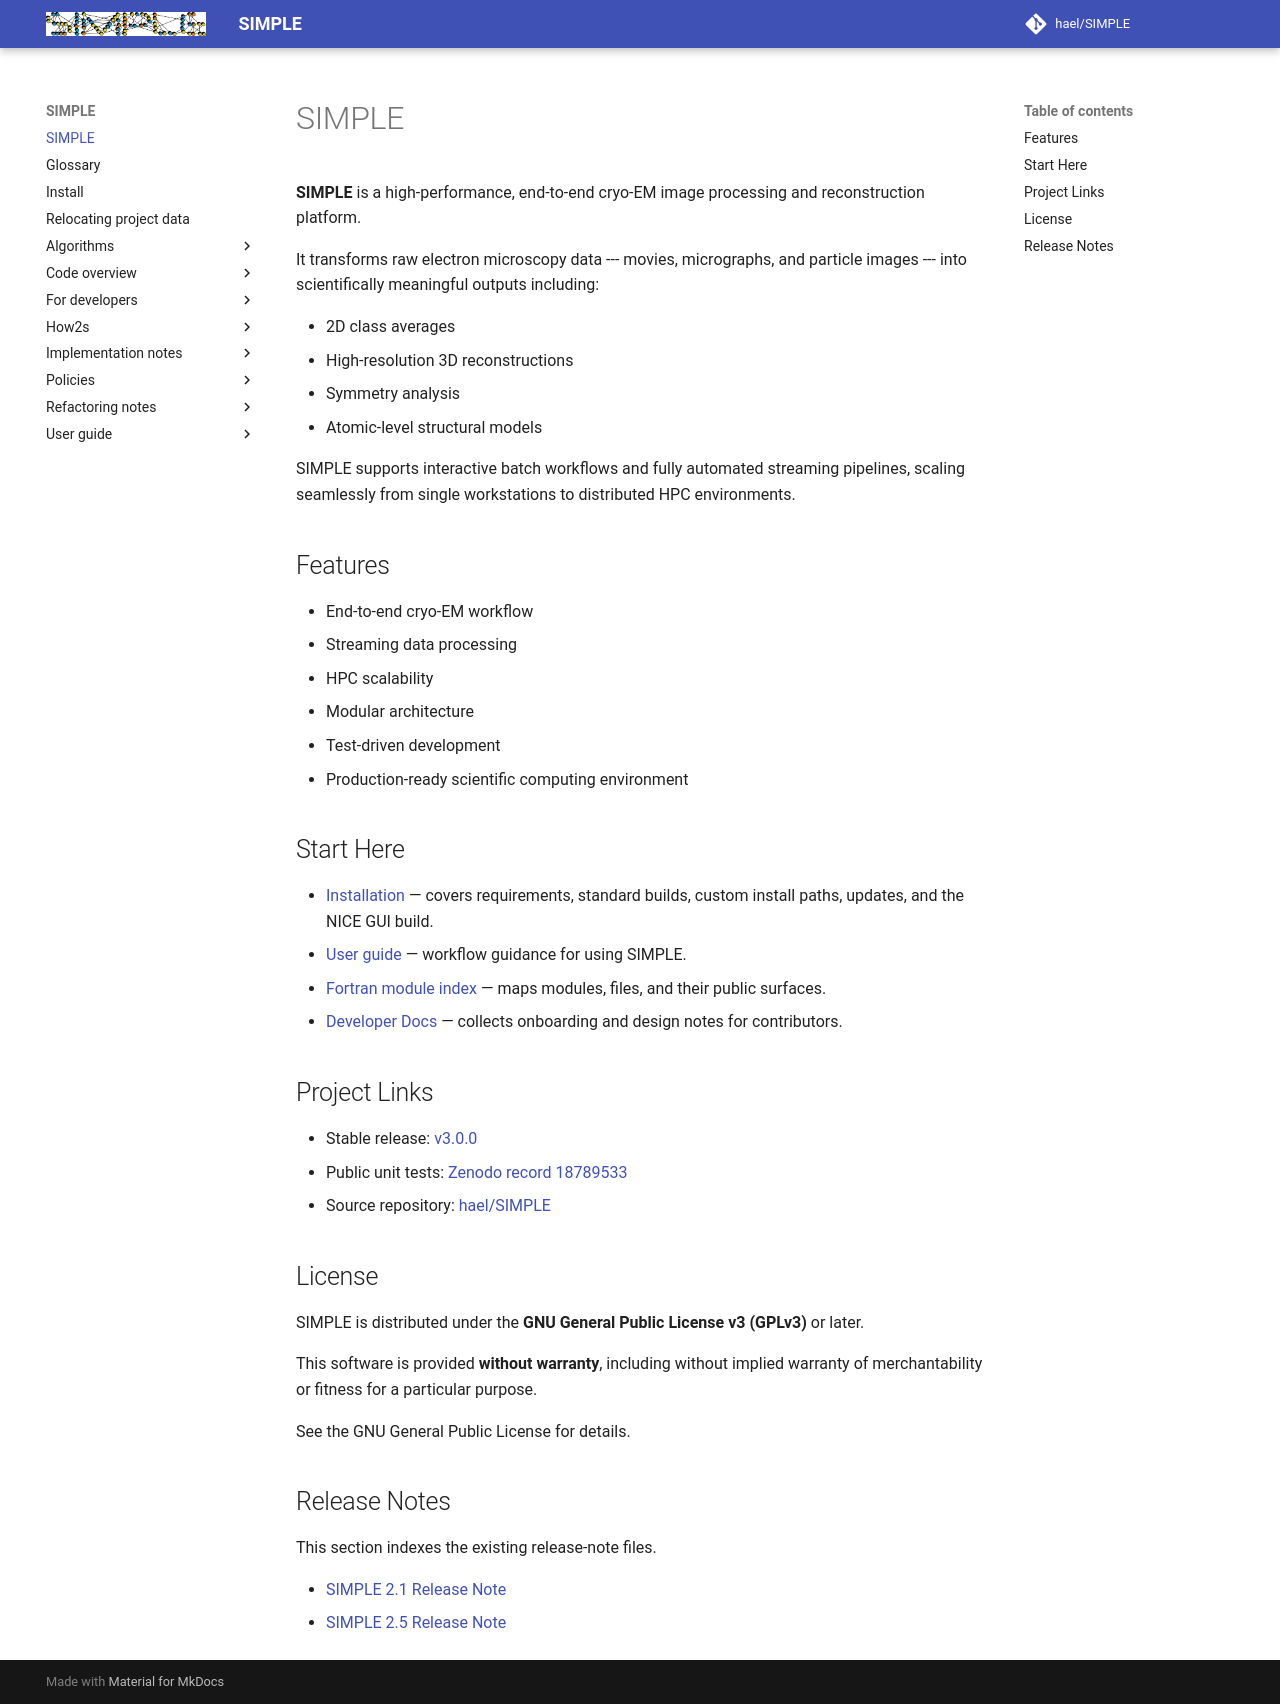

repository: hael/SIMPLE · page: index.html · generator: mkdocs

# SIMPLE

**SIMPLE** is a high‑performance, end‑to‑end cryo‑EM image processing
and reconstruction platform.

It transforms raw electron microscopy data --- movies, micrographs, and
particle images --- into scientifically meaningful outputs including:

- 2D class averages
- High-resolution 3D reconstructions
- Symmetry analysis
- Atomic-level structural models

SIMPLE supports interactive batch workflows and fully automated
streaming pipelines, scaling seamlessly from single workstations to
distributed HPC environments.

## Features

- End-to-end cryo‑EM workflow
- Streaming data processing
- HPC scalability
- Modular architecture
- Test-driven development
- Production-ready scientific computing environment

## Start Here

- [Installation](installation.md) — covers requirements, standard builds, custom
  install paths, updates, and the NICE GUI build.
- [User guide](user_guide/user_guide.md) — workflow guidance for using SIMPLE.
- [Fortran module index](code_overview/fortran-indexes/module_index.md) — maps
  modules, files, and their public surfaces.
- [Developer Docs](for_developers/index.md) — collects onboarding and design notes
  for contributors.

## Project Links

- Stable release: [v3.0.0](https://github.com/hael/SIMPLE/releases/tag/v3.0.0)
- Public unit tests: [Zenodo record 18789533](https://zenodo.org/records/18789533)
- Source repository: [hael/SIMPLE](https://github.com/hael/SIMPLE)

## License

SIMPLE is distributed under the **GNU General Public License v3
(GPLv3)** or later.

This software is provided **without warranty**, including without
implied warranty of merchantability or fitness for a particular purpose.

See the GNU General Public License for details.

## Release Notes

This section indexes the existing release-note files.

- [SIMPLE 2.1 Release Note](release_notes/2.1_release_note.txt)
- [SIMPLE 2.5 Release Note](release_notes/2.5_release_note.txt)
